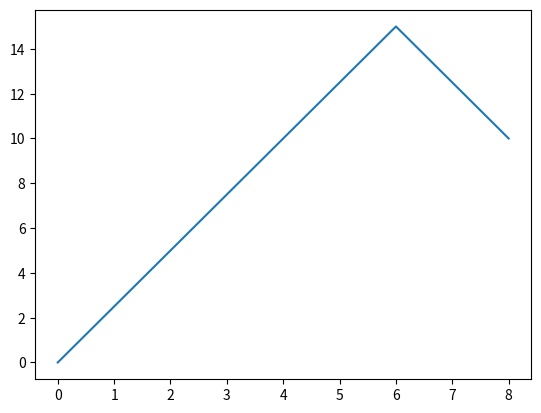

Generate this figure with matplotlib:
# MODULO 34 - Python Matplotlib
import matplotlib.pyplot as plt

# print(mp.__version__)

# Plotagem de grafico
# Passmaos cordenadas e ele desenha o grafico
xpoints = [0,6, 8]
ypoints = [0, 15, 10]
plt.plot(xpoints, ypoints)

plt.show()